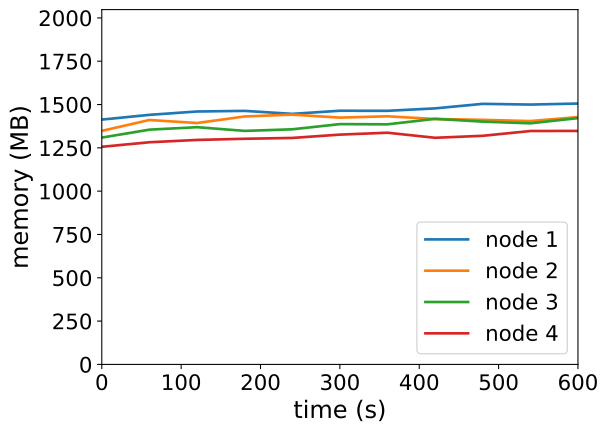

The file beside this chart, header and first rows:
timestamp, ppgcc-m02_pod_amount, ppgcc-m02_memory, ppgcc-m02_cpu, ppgcc-m03_pod_amount, ppgcc-m03_memory, ppgcc-m03_cpu, ppgcc-m04_pod_amount, ppgcc-m04_memory, ppgcc-m04_cpu, ppgcc-m05_pod_amount, ppgcc-m05_memory, ppgcc-m05_cpu
0, 5, 1447092, 792329322, 5, 1380528, 625131363, 5, 1340780, 677407352, 5, 1286428, 454545931
60, 5, 1475076, 798050941, 5, 1444680, 648391280, 5, 1387508, 674813764, 5, 1313092, 420751536
120, 5, 1494876, 808005554, 5, 1426728, 619007196, 5, 1402160, 624968245, 5, 1326820, 436991707
180, 5, 1498572, 804010377, 5, 1465536, 623761037, 5, 1380248, 657815770, 5, 1333684, 395923570
240, 5, 1480884, 814367130, 5, 1476360, 696139973, 5, 1389620, 610579338, 5, 1338568, 406713153
300, 5, 1499364, 819647448, 5, 1458804, 622106515, 5, 1420376, 640857552, 5, 1358236, 456690264
360, 5, 1498836, 794296237, 5, 1466460, 586084037, 5, 1419056, 636934154, 5, 1369456, 497423060
420, 5, 1513356, 802974623, 5, 1450488, 618844396, 5, 1451396, 679171847, 5, 1339492, 450074702
480, 5, 1540152, 826247818, 5, 1445604, 588391067, 5, 1435028, 661079533, 5, 1351240, 449304308
540, 5, 1535796, 817247146, 5, 1438344, 632102843, 5, 1424996, 653778615, 5, 1379488, 455065129
600, 5, 1541868, 828922456, 5, 1461840, 598417537, 5, 1455752, 659999094, 5, 1380148, 482778632
